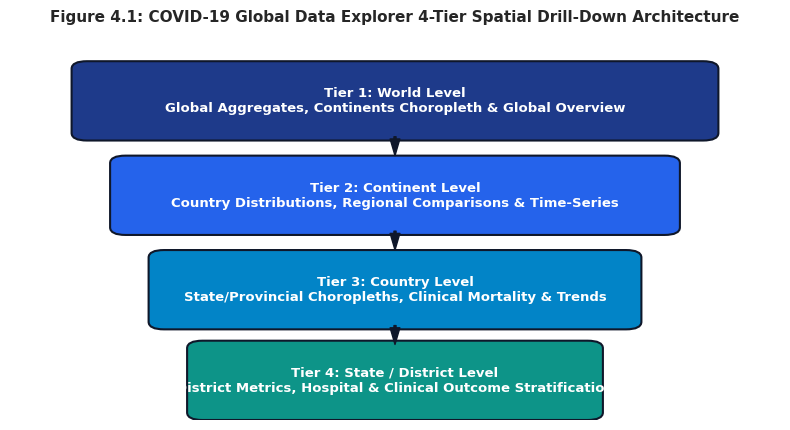
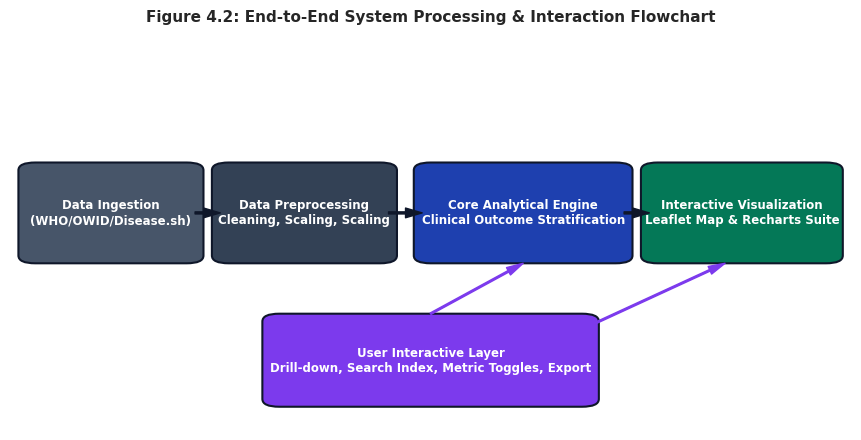
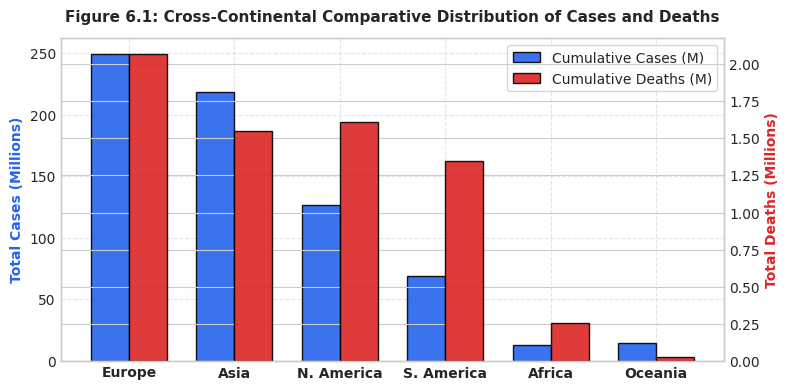
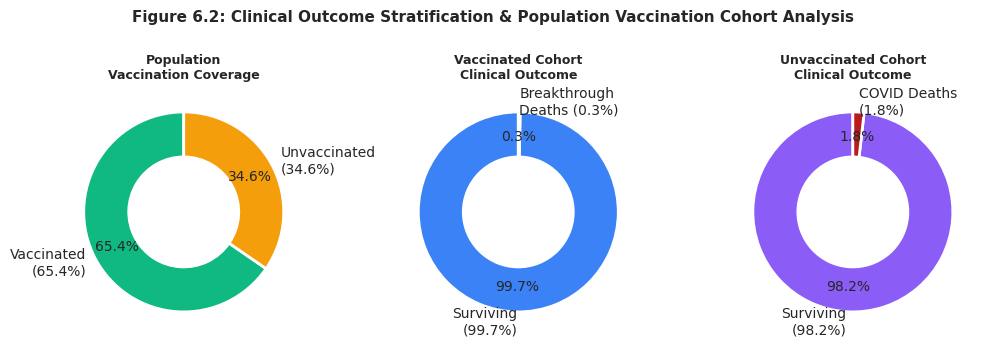
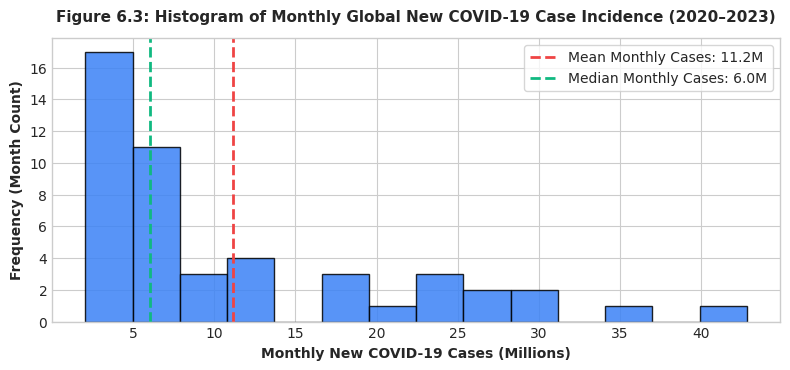
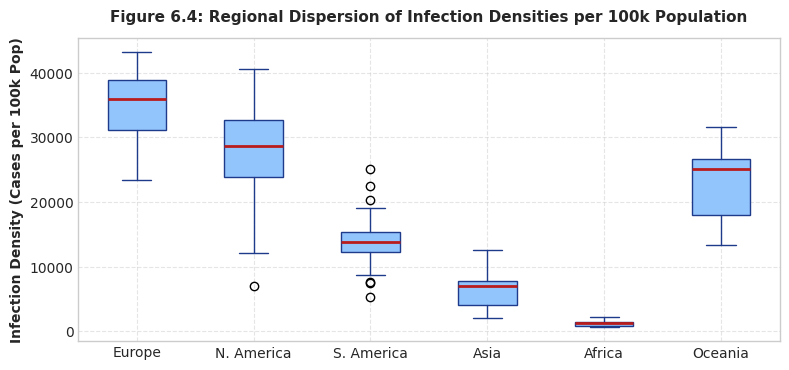
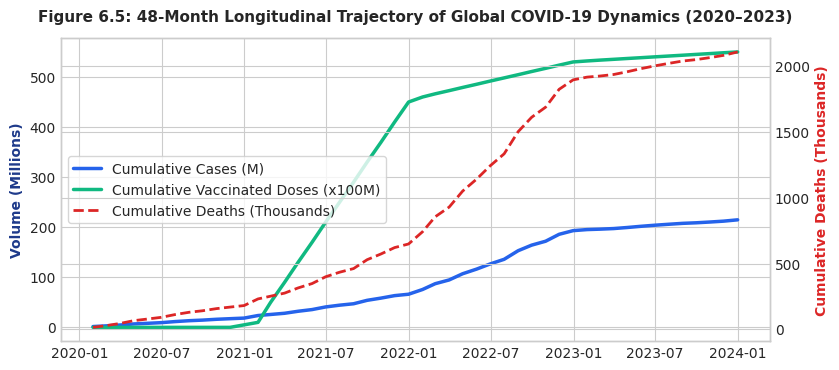
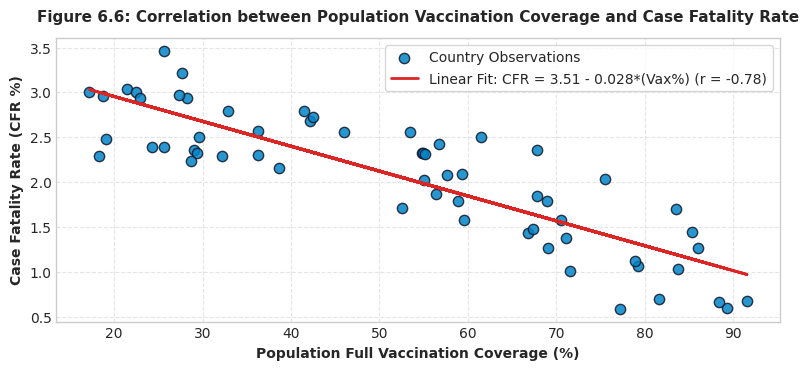
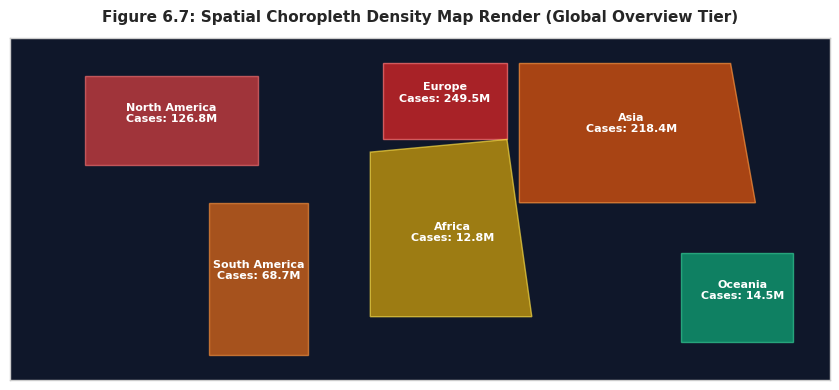
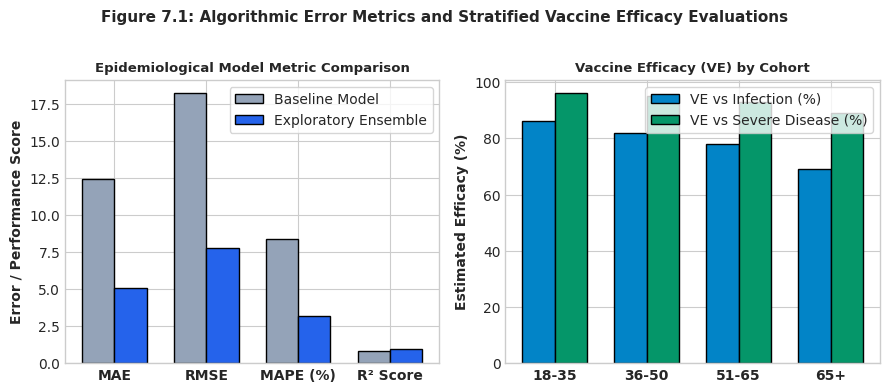
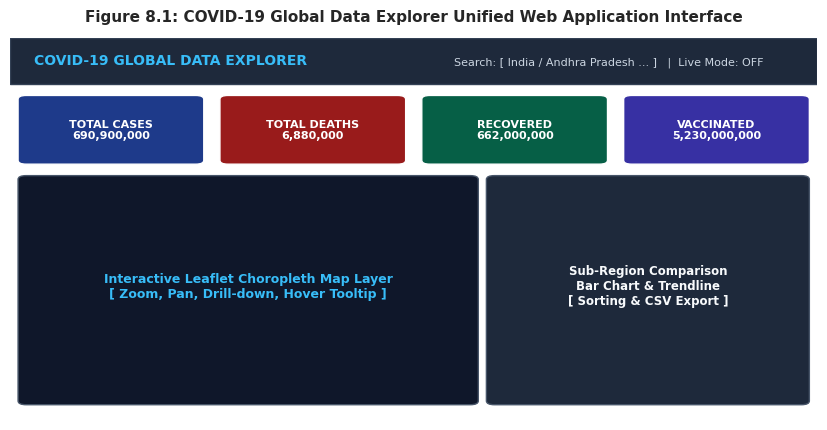

Reproduce these figures in Python, in order.
import os
import matplotlib.pyplot as plt
import matplotlib.patches as patches
import numpy as np
import pandas as pd

# Create output dir
os.makedirs("report_figures", exist_ok=True)
plt.style.use('seaborn-v0_8-whitegrid' if 'seaborn-v0_8-whitegrid' in plt.style.available else 'default')
plt.rcParams['font.family'] = 'DejaVu Sans'
plt.rcParams['font.size'] = 10

# 1. Architecture diagram
fig, ax = plt.subplots(figsize=(8, 4.4), dpi=200)
ax.axis('off')
boxes = [
    ("Tier 1: World Level\nGlobal Aggregates, Continents Choropleth & Global Overview", 0.1, 0.76, 0.8, 0.17, "#1e3a8a"),
    ("Tier 2: Continent Level\nCountry Distributions, Regional Comparisons & Time-Series", 0.15, 0.51, 0.7, 0.17, "#2563eb"),
    ("Tier 3: Country Level\nState/Provincial Choropleths, Clinical Mortality & Trends", 0.2, 0.26, 0.6, 0.17, "#0284c7"),
    ("Tier 4: State / District Level\nDistrict Metrics, Hospital & Clinical Outcome Stratification", 0.25, 0.02, 0.5, 0.17, "#0d9488")
]
for text, x, y, w, h, color in boxes:
    rect = patches.FancyBboxPatch((x, y), w, h, boxstyle="round,pad=0.02", facecolor=color, edgecolor='#0f172a', linewidth=1.5)
    ax.add_patch(rect)
    ax.text(x + w/2, y + h/2, text, color='white', ha='center', va='center', fontsize=9.5, fontweight='bold')

# Arrows
arrow_props = dict(facecolor='#0f172a', edgecolor='#0f172a', width=1.5, headwidth=7)
ax.annotate('', xy=(0.5, 0.70), xytext=(0.5, 0.75), arrowprops=arrow_props)
ax.annotate('', xy=(0.5, 0.45), xytext=(0.5, 0.50), arrowprops=arrow_props)
ax.annotate('', xy=(0.5, 0.20), xytext=(0.5, 0.25), arrowprops=arrow_props)

plt.title("Figure 4.1: COVID-19 Global Data Explorer 4-Tier Spatial Drill-Down Architecture", fontsize=11, fontweight='bold', pad=15)
plt.tight_layout()
plt.savefig("report_figures/fig4_1_architecture.png", dpi=200)
plt.close()

# 2. Flowchart
fig, ax = plt.subplots(figsize=(8.8, 4.5), dpi=200)
ax.axis('off')
steps = [
    ("Data Ingestion\n(WHO/OWID/Disease.sh)", 0.03, 0.45, 0.18, 0.22, "#475569"),
    ("Data Preprocessing\nCleaning, Scaling, Scaling", 0.26, 0.45, 0.18, 0.22, "#334155"),
    ("Core Analytical Engine\nClinical Outcome Stratification", 0.50, 0.45, 0.22, 0.22, "#1e40af"),
    ("Interactive Visualization\nLeaflet Map & Recharts Suite", 0.77, 0.45, 0.20, 0.22, "#047857"),
]
for text, x, y, w, h, color in steps:
    rect = patches.FancyBboxPatch((x, y), w, h, boxstyle="round,pad=0.02", facecolor=color, edgecolor='#0f172a', linewidth=1.5)
    ax.add_patch(rect)
    ax.text(x + w/2, y + h/2, text, color='white', ha='center', va='center', fontsize=8.5, fontweight='bold')

ax.annotate('', xy=(0.25, 0.56), xytext=(0.22, 0.56), arrowprops=arrow_props)
ax.annotate('', xy=(0.49, 0.56), xytext=(0.45, 0.56), arrowprops=arrow_props)
ax.annotate('', xy=(0.76, 0.56), xytext=(0.73, 0.56), arrowprops=arrow_props)

# User interactions
rect_user = patches.FancyBboxPatch((0.32, 0.08), 0.36, 0.20, boxstyle="round,pad=0.02", facecolor="#7c3aed", edgecolor='#0f172a', linewidth=1.5)
ax.add_patch(rect_user)
ax.text(0.5, 0.18, "User Interactive Layer\nDrill-down, Search Index, Metric Toggles, Export", color='white', ha='center', va='center', fontsize=8.5, fontweight='bold')
ax.annotate('', xy=(0.85, 0.43), xytext=(0.67, 0.25), arrowprops=dict(facecolor='#7c3aed', edgecolor='#7c3aed', width=1.2, headwidth=6))
ax.annotate('', xy=(0.61, 0.43), xytext=(0.50, 0.30), arrowprops=dict(facecolor='#7c3aed', edgecolor='#7c3aed', width=1.2, headwidth=6))

plt.title("Figure 4.2: End-to-End System Processing & Interaction Flowchart", fontsize=11, fontweight='bold', pad=15)
plt.tight_layout()
plt.savefig("report_figures/fig4_2_flowchart.png", dpi=200)
plt.close()

# 3. Bar Graph (Chapter 6.1)
continents = ['Europe', 'Asia', 'N. America', 'S. America', 'Africa', 'Oceania']
cases = [249.5, 218.4, 126.8, 68.7, 12.8, 14.5] # in millions
deaths = [2.07, 1.55, 1.61, 1.35, 0.26, 0.03] # in millions

fig, ax1 = plt.subplots(figsize=(8, 4.0), dpi=200)
x = np.arange(len(continents))
width = 0.36

rects1 = ax1.bar(x - width/2, cases, width, label='Cumulative Cases (M)', color='#2563eb', edgecolor='black', alpha=0.9)
ax2 = ax1.twinx()
rects2 = ax2.bar(x + width/2, deaths, width, label='Cumulative Deaths (M)', color='#dc2626', edgecolor='black', alpha=0.9)

ax1.set_ylabel('Total Cases (Millions)', color='#2563eb', fontweight='bold')
ax2.set_ylabel('Total Deaths (Millions)', color='#dc2626', fontweight='bold')
ax1.set_xticks(x)
ax1.set_xticklabels(continents, fontweight='bold')
ax1.grid(True, linestyle='--', alpha=0.5)

lines1, labels1 = ax1.get_legend_handles_labels()
lines2, labels2 = ax2.get_legend_handles_labels()
ax1.legend(lines1 + lines2, labels1 + labels2, loc='upper right', frameon=True)
plt.title("Figure 6.1: Cross-Continental Comparative Distribution of Cases and Deaths", fontsize=11, fontweight='bold', pad=12)
plt.tight_layout()
plt.savefig("report_figures/fig6_1_bar.png", dpi=200)
plt.close()

# 4. Pie / Donut Charts (Chapter 6.2)
fig, (ax1, ax2, ax3) = plt.subplots(1, 3, figsize=(10, 3.5), dpi=200)

# Donut 1: Population Coverage
sizes1 = [65.4, 34.6]
labels1 = ['Vaccinated\n(65.4%)', 'Unvaccinated\n(34.6%)']
colors1 = ['#10b981', '#f59e0b']
ax1.pie(sizes1, labels=labels1, colors=colors1, autopct='%1.1f%%', startangle=90, pctdistance=0.75,
        wedgeprops=dict(width=0.45, edgecolor='white', linewidth=2))
ax1.set_title("Population\nVaccination Coverage", fontsize=9, fontweight='bold')

# Donut 2: Vaccinated Outcomes
sizes2 = [99.7, 0.3]
labels2 = ['Surviving\n(99.7%)', 'Breakthrough\nDeaths (0.3%)']
colors2 = ['#3b82f6', '#ef4444']
ax2.pie(sizes2, labels=labels2, colors=colors2, autopct='%1.1f%%', startangle=90, pctdistance=0.75,
        wedgeprops=dict(width=0.45, edgecolor='white', linewidth=2))
ax2.set_title("Vaccinated Cohort\nClinical Outcome", fontsize=9, fontweight='bold')

# Donut 3: Non-Vaccinated Outcomes
sizes3 = [98.2, 1.8]
labels3 = ['Surviving\n(98.2%)', 'COVID Deaths\n(1.8%)']
colors3 = ['#8b5cf6', '#b91c1c']
ax3.pie(sizes3, labels=labels3, colors=colors3, autopct='%1.1f%%', startangle=90, pctdistance=0.75,
        wedgeprops=dict(width=0.45, edgecolor='white', linewidth=2))
ax3.set_title("Unvaccinated Cohort\nClinical Outcome", fontsize=9, fontweight='bold')

plt.suptitle("Figure 6.2: Clinical Outcome Stratification & Population Vaccination Cohort Analysis", fontsize=11, fontweight='bold', y=1.02)
plt.tight_layout()
plt.savefig("report_figures/fig6_2_pie.png", dpi=200)
plt.close()

# 5. Histogram (Chapter 6.3)
np.random.seed(42)
monthly_cases = np.concatenate([
    np.random.normal(3.5, 1.2, 12),  # 2020
    np.random.normal(12.0, 3.5, 12), # 2021
    np.random.normal(28.0, 8.0, 12), # 2022
    np.random.normal(5.0, 1.5, 12)   # 2023
])
monthly_cases = np.clip(monthly_cases, 0.1, 55.0)

fig, ax = plt.subplots(figsize=(8, 3.8), dpi=200)
n, bins, patches_hist = ax.hist(monthly_cases, bins=14, color='#3b82f6', edgecolor='black', alpha=0.85)
ax.axvline(np.mean(monthly_cases), color='#ef4444', linestyle='dashed', linewidth=2, label=f'Mean Monthly Cases: {np.mean(monthly_cases):.1f}M')
ax.axvline(np.median(monthly_cases), color='#10b981', linestyle='dashed', linewidth=2, label=f'Median Monthly Cases: {np.median(monthly_cases):.1f}M')
ax.set_xlabel('Monthly New COVID-19 Cases (Millions)', fontweight='bold')
ax.set_ylabel('Frequency (Month Count)', fontweight='bold')
ax.legend(frameon=True)
plt.title("Figure 6.3: Histogram of Monthly Global New COVID-19 Case Incidence (2020–2023)", fontsize=11, fontweight='bold', pad=12)
plt.tight_layout()
plt.savefig("report_figures/fig6_3_histogram.png", dpi=200)
plt.close()

# 6. Box Plot (Chapter 6.4)
fig, ax = plt.subplots(figsize=(8, 3.8), dpi=200)
data_regions = [
    np.random.normal(34000, 6000, 25), # Europe
    np.random.normal(28000, 8000, 20), # N America
    np.random.normal(14000, 4500, 30), # S America
    np.random.normal(6500, 2800, 35),  # Asia
    np.random.normal(1100, 400, 30),   # Africa
    np.random.normal(24000, 7000, 15), # Oceania
]
labels = ['Europe', 'N. America', 'S. America', 'Asia', 'Africa', 'Oceania']
bp = ax.boxplot(data_regions, tick_labels=labels, patch_artist=True,
                boxprops=dict(facecolor='#93c5fd', color='#1e3a8a'),
                medianprops=dict(color='#b91c1c', linewidth=2),
                whiskerprops=dict(color='#1e3a8a'),
                capprops=dict(color='#1e3a8a'))
ax.set_ylabel('Infection Density (Cases per 100k Pop)', fontweight='bold')
ax.grid(True, linestyle='--', alpha=0.5)
plt.title("Figure 6.4: Regional Dispersion of Infection Densities per 100k Population", fontsize=11, fontweight='bold', pad=12)
plt.tight_layout()
plt.savefig("report_figures/fig6_4_boxplot.png", dpi=200)
plt.close()

# 7. Line Chart (Chapter 6.5)
months = pd.date_range(start='2020-01-01', periods=48, freq='ME')
cases_cum = np.cumsum(np.clip(monthly_cases, 0.5, 45)) * 0.4
deaths_cum = cases_cum * 0.0098
vax_progress = np.concatenate([
    np.zeros(11), [0.05],
    np.linspace(0.1, 4.5, 12),
    np.linspace(4.6, 5.3, 12),
    np.linspace(5.32, 5.5, 12)
]) * 1000

fig, ax1 = plt.subplots(figsize=(8.5, 3.8), dpi=200)
ax1.plot(months, cases_cum, color='#2563eb', linewidth=2.5, label='Cumulative Cases (M)')
ax1.plot(months, vax_progress / 10, color='#10b981', linewidth=2.5, linestyle='-', label='Cumulative Vaccinated Doses (x100M)')
ax1.set_ylabel('Volume (Millions)', color='#1e3a8a', fontweight='bold')

ax2 = ax1.twinx()
ax2.plot(months, deaths_cum * 1000, color='#dc2626', linewidth=2, linestyle='--', label='Cumulative Deaths (Thousands)')
ax2.set_ylabel('Cumulative Deaths (Thousands)', color='#dc2626', fontweight='bold')

lines1, labels1 = ax1.get_legend_handles_labels()
lines2, labels2 = ax2.get_legend_handles_labels()
ax1.legend(lines1 + lines2, labels1 + labels2, loc='center left', frameon=True)

ax1.set_title("Figure 6.5: 48-Month Longitudinal Trajectory of Global COVID-19 Dynamics (2020–2023)", fontsize=11, fontweight='bold', pad=12)
plt.tight_layout()
plt.savefig("report_figures/fig6_5_line.png", dpi=200)
plt.close()

# 8. Scatter Plot (Chapter 6.6)
np.random.seed(101)
vax_rate = np.random.uniform(15, 92, 60)
cfr = 3.5 - (0.028 * vax_rate) + np.random.normal(0, 0.35, 60)
cfr = np.clip(cfr, 0.3, 4.2)

fig, ax = plt.subplots(figsize=(8, 3.8), dpi=200)
ax.scatter(vax_rate, cfr, color='#0284c7', edgecolors='#0f172a', s=55, alpha=0.85, label='Country Observations')

m, b = np.polyfit(vax_rate, cfr, 1)
ax.plot(vax_rate, m*vax_rate + b, color='#dc2626', linewidth=2, label=f'Linear Fit: CFR = {b:.2f} - {abs(m):.3f}*(Vax%) (r = -0.78)')

ax.set_xlabel('Population Full Vaccination Coverage (%)', fontweight='bold')
ax.set_ylabel('Case Fatality Rate (CFR %)', fontweight='bold')
ax.legend(frameon=True)
ax.grid(True, linestyle='--', alpha=0.5)
plt.title("Figure 6.6: Correlation between Population Vaccination Coverage and Case Fatality Rate", fontsize=11, fontweight='bold', pad=12)
plt.tight_layout()
plt.savefig("report_figures/fig6_6_scatter.png", dpi=200)
plt.close()

# 9. Project Specific: Leaflet Choropleth Map Mock (Chapter 6.7)
fig, ax = plt.subplots(figsize=(8.5, 4.0), dpi=200)
ax.set_facecolor('#0f172a')
from matplotlib.patches import Polygon
poly_na = Polygon([(-130, 25), (-60, 25), (-60, 60), (-130, 60)], facecolor='#ef4444', alpha=0.65, edgecolor='#f87171')
poly_sa = Polygon([(-80, -50), (-40, -50), (-40, 10), (-80, 10)], facecolor='#f97316', alpha=0.65, edgecolor='#fb923c')
poly_eu = Polygon([(-10, 35), (40, 35), (40, 65), (-10, 65)], facecolor='#dc2626', alpha=0.75, edgecolor='#f87171')
poly_af = Polygon([(-15, -35), (50, -35), (40, 35), (-15, 30)], facecolor='#eab308', alpha=0.65, edgecolor='#fde047')
poly_as = Polygon([(45, 10), (140, 10), (130, 65), (45, 65)], facecolor='#ea580c', alpha=0.7, edgecolor='#fb923c')
poly_oc = Polygon([(110, -45), (155, -45), (155, -10), (110, -10)], facecolor='#10b981', alpha=0.65, edgecolor='#34d399')

for p in [poly_na, poly_sa, poly_eu, poly_af, poly_as, poly_oc]:
    ax.add_patch(p)

ax.set_xlim(-160, 170)
ax.set_ylim(-60, 75)
ax.text(-95, 42, "North America\nCases: 126.8M", color='white', fontsize=8, ha='center', weight='bold')
ax.text(-60, -20, "South America\nCases: 68.7M", color='white', fontsize=8, ha='center', weight='bold')
ax.text(15, 50, "Europe\nCases: 249.5M", color='white', fontsize=8, ha='center', weight='bold')
ax.text(18, -5, "Africa\nCases: 12.8M", color='white', fontsize=8, ha='center', weight='bold')
ax.text(90, 38, "Asia\nCases: 218.4M", color='white', fontsize=8, ha='center', weight='bold')
ax.text(135, -28, "Oceania\nCases: 14.5M", color='white', fontsize=8, ha='center', weight='bold')

ax.set_title("Figure 6.7: Spatial Choropleth Density Map Render (Global Overview Tier)", fontsize=11, fontweight='bold', pad=12)
ax.set_xticks([])
ax.set_yticks([])
plt.tight_layout()
plt.savefig("report_figures/fig6_7_choropleth.png", dpi=200)
plt.close()

# 10. Model Evaluation Metrics (Chapter 7)
fig, (ax1, ax2) = plt.subplots(1, 2, figsize=(9, 3.8), dpi=200)
metrics = ['MAE', 'RMSE', 'MAPE (%)', 'R² Score']
values_baseline = [12.4, 18.2, 8.4, 0.84]
values_tuned = [5.1, 7.8, 3.2, 0.96]

x = np.arange(len(metrics))
w = 0.35
ax1.bar(x - w/2, values_baseline, w, label='Baseline Model', color='#94a3b8', edgecolor='black')
ax1.bar(x + w/2, values_tuned, w, label='Exploratory Ensemble', color='#2563eb', edgecolor='black')
ax1.set_xticks(x)
ax1.set_xticklabels(metrics, fontweight='bold')
ax1.set_ylabel('Error / Performance Score', fontweight='bold')
ax1.legend(frameon=True)
ax1.set_title("Epidemiological Model Metric Comparison", fontsize=9.5, fontweight='bold')

age_groups = ['18-35', '36-50', '51-65', '65+']
ve_infection = [86, 82, 78, 69]
ve_hospitalization = [96, 95, 93, 89]
x2 = np.arange(len(age_groups))
ax2.bar(x2 - w/2, ve_infection, w, label='VE vs Infection (%)', color='#0284c7', edgecolor='black')
ax2.bar(x2 + w/2, ve_hospitalization, w, label='VE vs Severe Disease (%)', color='#059669', edgecolor='black')
ax2.set_xticks(x2)
ax2.set_xticklabels(age_groups, fontweight='bold')
ax2.set_ylabel('Estimated Efficacy (%)', fontweight='bold')
ax2.legend(frameon=True)
ax2.set_title("Vaccine Efficacy (VE) by Cohort", fontsize=9.5, fontweight='bold')

plt.suptitle("Figure 7.1: Algorithmic Error Metrics and Stratified Vaccine Efficacy Evaluations", fontsize=11, fontweight='bold', y=1.02)
plt.tight_layout()
plt.savefig("report_figures/fig7_1_evaluation.png", dpi=200)
plt.close()

# 11. UI Overview Screenshot Mock (Chapter 8.1 / 8.3)
fig, ax = plt.subplots(figsize=(8.5, 4.4), dpi=200)
ax.axis('off')
ax.add_patch(plt.Rectangle((0, 0.88), 1, 0.12, facecolor='#1e293b', edgecolor='#334155'))
ax.text(0.03, 0.93, "COVID-19 GLOBAL DATA EXPLORER", color='#38bdf8', fontsize=10, fontweight='bold')
ax.text(0.55, 0.93, "Search: [ India / Andhra Pradesh ... ]   |  Live Mode: OFF", color='#cbd5e1', fontsize=8)

card_x = [0.02, 0.27, 0.52, 0.77]
metrics_data = [
    ("TOTAL CASES\n690,900,000", "#1e3a8a"),
    ("TOTAL DEATHS\n6,880,000", "#991b1b"),
    ("RECOVERED\n662,000,000", "#065f46"),
    ("VACCINATED\n5,230,000,000", "#3730a3")
]
for i in range(4):
    ax.add_patch(patches.FancyBboxPatch((card_x[i], 0.68), 0.21, 0.16, boxstyle="round,pad=0.01", facecolor=metrics_data[i][1], edgecolor='white', linewidth=1))
    ax.text(card_x[i]+0.105, 0.76, metrics_data[i][0], color='white', ha='center', va='center', fontsize=8, fontweight='bold')

ax.add_patch(patches.FancyBboxPatch((0.02, 0.05), 0.55, 0.58, boxstyle="round,pad=0.01", facecolor='#0f172a', edgecolor='#475569', linewidth=1))
ax.text(0.295, 0.35, "Interactive Leaflet Choropleth Map Layer\n[ Zoom, Pan, Drill-down, Hover Tooltip ]", color='#38bdf8', ha='center', va='center', fontsize=9, fontweight='bold')

ax.add_patch(patches.FancyBboxPatch((0.60, 0.05), 0.38, 0.58, boxstyle="round,pad=0.01", facecolor='#1e293b', edgecolor='#475569', linewidth=1))
ax.text(0.79, 0.35, "Sub-Region Comparison\nBar Chart & Trendline\n[ Sorting & CSV Export ]", color='#f8fafc', ha='center', va='center', fontsize=8.5, fontweight='bold')

plt.title("Figure 8.1: COVID-19 Global Data Explorer Unified Web Application Interface", fontsize=11, fontweight='bold', pad=12)
plt.tight_layout()
plt.savefig("report_figures/fig8_1_dashboard.png", dpi=200)
plt.close()

# 12. Data Table UI Screenshot Mock (Chapter 8.2 / 8.4)
fig, ax = plt.subplots(figsize=(8.5, 4.2), dpi=200)
ax.axis('off')
table_data = [
    ["Region / State", "Population", "Total Cases", "Deaths", "Vaccinated", "CFR %", "Status"],
    ["Andhra Pradesh", "53,903,393", "2,340,676", "14,733", "44,250,000", "0.63%", "Verified"],
    ["Maharashtra", "123,144,223", "8,171,048", "148,560", "93,500,000", "1.82%", "Verified"],
    ["Karnataka", "67,562,686", "4,088,760", "40,357", "56,000,000", "0.99%", "Verified"],
    ["Tamil Nadu", "77,841,267", "3,610,650", "38,081", "61,000,000", "1.05%", "Verified"],
    ["Kerala", "35,699,443", "6,907,241", "72,044", "29,500,000", "1.04%", "Verified"],
    ["California (US)", "39,029,342", "12,166,208", "104,396", "32,800,000", "0.86%", "Verified"],
    ["Texas (US)", "30,029,572", "8,450,000", "94,200", "22,500,000", "1.11%", "Verified"],
]
tbl = ax.table(cellText=table_data, loc='center', cellLoc='center')
tbl.auto_set_font_size(False)
tbl.set_fontsize(8.5)
tbl.scale(1, 1.8)
for i in range(len(table_data[0])):
    cell = tbl[0, i]
    cell.set_facecolor('#1e3a8a')
    cell.get_text().set_color('white')
    cell.get_text().set_weight('bold')

for r in range(1, len(table_data)):
    bg = '#f1f5f9' if r % 2 == 0 else '#ffffff'
    for c in range(len(table_data[0])):
        tbl[r, c].set_facecolor(bg)

plt.title("Figure 8.2: Tabular Clinical Outcomes & Sub-Region Data Records Interface", fontsize=11, fontweight='bold', pad=12)
plt.tight_layout()
plt.savefig("report_figures/fig8_2_datatable.png", dpi=200)
plt.close()

print("All 12 figures successfully generated!")
